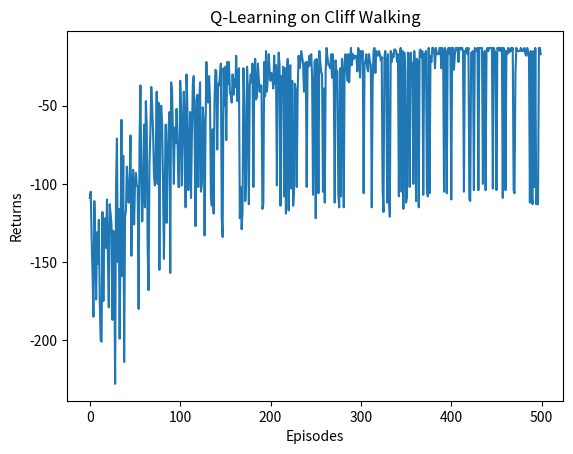

Write the Python code that produced this figure.
import matplotlib.pyplot as plt
import numpy as np
from tqdm import tqdm

class CliffWalkingEnv:
    def __init__(self, ncol, nrow):
        self.nrow = nrow
        self.ncol = ncol
        self.x = 0 # Agent's Current Position's x-coordinate
        self.y = self.nrow - 1 # Agent's Current Position's y-coordinate

    def step(self, action): # call this external function to change current position
        change = [[0, -1], [0, 1], [-1, 0], [1, 0]]
        self.x = min(self.ncol - 1, max(0, self.x + change[action][0]))
        self.y = min(self.nrow - 1, max(0, self.y + change[action][1]))
        next_state = self.y * self.ncol + self.x
        reward = -1
        done = False
        if self.y == self.nrow - 1 and self.x > 0:
            done = True
            if self.x != self.ncol - 1:
                reward = -100
        return next_state, reward, done

    def reset(self): # return to the origin point
        self.x =0
        self.y = self.nrow - 1
        return self.y * self.ncol + self.x

class Sarsa:
    ''' Sarsa Algorithm '''
    def __init__(self, ncol, nrow, epsilon, alpha, gamma, n_action=4):
        self.Q_table = np.zeros([nrow * ncol, n_action]) # Initialize Q(s, a) table
        self.n_action = n_action
        self.alpha = alpha # learning rate
        self.gamma = gamma # discount factor
        self.epsilon = epsilon # parameter for epsilon greedy

    def take_action(self, state): # choose next operation via epsilon-greedy
        if np.random.random() < self.epsilon:
            action = np.random.randint(self.n_action)
        else:
            action = np.argmax(self.Q_table[state])
        return action

    def best_action(self, state): # to print the policy
        Q_max = np.max(self.Q_table[state])
        a = [0 for _ in range(self.n_action)]
        for i in range(self.n_action):
            if self.Q_table[state, i] == Q_max:
                a[i] = 1
        return a

    def update(self, s0, a0, r, s1, a1):
        td_error = r + self.gamma * self.Q_table[s1, a1] - self.Q_table[s0, a0]
        self.Q_table[s0, a0] += self.alpha * td_error


class nstep_Sarsa:
    ''' N-step Sarsa Algorithm '''
    def __init__(self, n, ncol, nrow, epsilon, alpha, gamma, n_action=4):
        self.Q_table = np.zeros([nrow * ncol, n_action]) # Initialize Q(s, a) table
        self.n_action = n_action
        self.alpha = alpha # learning rate
        self.gamma = gamma # discount factor
        self.epsilon = epsilon
        self.n = n # n for n-step sarsa
        self.state_list = [] # keep previous states
        self.action_list = [] # keep previous actions
        self.reward_list = [] # keep previous rewards

    def take_action(self, state): # choose next operation via epsilon-greedy
        if np.random.random() < self.epsilon:
            action = np.random.randint(self.n_action)
        else:
            action = np.argmax(self.Q_table[state])
        return action

    def best_action(self, state): # to print the policy
        Q_max = np.max(self.Q_table[state])
        a = [0 for _ in range(self.n_action)]
        for i in range(self.n_action):
            if self.Q_table[state, i] == Q_max:
                a[i] = 1
        return a

    def update(self, s0, a0, r, s1, a1, done):
        self.state_list.append(s0)
        self.action_list.append(a0)
        self.reward_list.append(r)
        if len(self.state_list) == self.n: # if current state list can be updated for n steps
            G = self.Q_table[s1, a1] # get Q(s_{t+n}, a_{t+n})
            for i in reversed(range(self.n)):
                G = self.gamma * G + self.reward_list[i] # calculate rewards backwards, considering discount factor gamma
                # if reach the GOAL!, the last several steps (if exist) also will be updated
                if done and i > 0:
                    s = self.state_list[i]
                    a = self.action_list[i]
                    self.Q_table[s, a] += self.alpha * (G - self.Q_table[s, a])
            s = self.state_list.pop(0)
            a = self.action_list.pop(0)
            self.reward_list.pop(0)
            self.Q_table[s, a] += self.alpha * (G - self.Q_table[s, a])
        if done:
            self.state_list = []
            self.action_list = []
            self.reward_list = []


class QLearning:
    ''' Q-Learning Algorithm '''
    def __init__(self, ncol, nrow, epsilon, alpha, gamma, n_action=4):
        self.Q_table = np.zeros([nrow * ncol, n_action]) # Initialize Q(s, a) table
        self.n_action = n_action
        self.alpha = alpha # learning rate
        self.gamma = gamma # discount factor
        self.epsilon = epsilon # parameter for epsilon greedy

    def take_action(self, state): # choose next operation via epsilon-greedy
        if np.random.random() < self.epsilon:
            action = np.random.randint(self.n_action)
        else:
            action = np.argmax(self.Q_table[state])
        return action

    def best_action(self, state): # to print the policy
        Q_max = np.max(self.Q_table[state])
        a = [0 for _ in range(self.n_action)]
        for i in range(self.n_action):
            if self.Q_table[state, i] == Q_max:
                a[i] = 1
        return a

    def update(self, s0, a0, r, s1):
        td_error = r + self.gamma * self.Q_table[s1].max() - self.Q_table[s0, a0]
        self.Q_table[s0, a0] += self.alpha * td_error


ncol = 12
nrow = 4
env = CliffWalkingEnv(ncol, nrow)

np.random.seed(0)
epsilon = 0.1
alpha = 0.1
gamma = 0.9
n_step = 5
#agent = Sarsa(ncol, nrow, epsilon, alpha, gamma)
#agent = nstep_Sarsa(n_step, ncol, nrow, epsilon, alpha, gamma)
agent = QLearning(ncol, nrow, epsilon, alpha, gamma)
num_episodes = 500

return_list = [] # record the reward of every sequence

# for i in range(10): # show 10 process bars
#     # process bar function of 'tqdm'
#     with tqdm(total = int(num_episodes / 10), desc = 'Iteration %d' % i) as pbar:
#         for i_episode in range(int(num_episodes / 10)):
#             episode_return = 0
#             state = env.reset()
#             action = agent.take_action(state)
#             done = False
#             while not done:
#                 next_state, reward, done = env.step(action)
#                 next_action = agent.take_action(next_state)
#                 episode_return += reward # without considering discount factor decaying
#                 #agent.update(state, action, reward, next_state, next_action)
#                 agent.update(state, action, reward, next_state, next_action, done)
#                 state = next_state
#                 action = next_action
#             return_list.append(episode_return)
#             if (i_episode + 1) % 10 == 0:
#                 pbar.set_postfix({'episode': '%d' % (num_episodes / 10 * i + i_episode + 1), 'return': '%.3f' % np.mean(return_list[-10:])})
#             pbar.update(1)

for i in range(10): # show 10 process bars
    # process bar function of 'tqdm'
    with tqdm(total = int(num_episodes / 10), desc = 'Iteration %d' % i) as pbar:
        for i_episode in range(int(num_episodes / 10)):
            episode_return = 0
            state = env.reset()
            done = False
            while not done:
                action = agent.take_action(state)
                next_state, reward, done = env.step(action)
                episode_return += reward # without considering discount factor decaying
                agent.update(state, action, reward, next_state)
                state = next_state
            return_list.append(episode_return)
            if (i_episode + 1) % 10 == 0:
                pbar.set_postfix({'episode': '%d' % (num_episodes / 10 * i + i_episode + 1), 'return': '%.3f' % np.mean(return_list[-10:])})
            pbar.update(1)

episodes_list = list(range(len(return_list)))
plt.plot(episodes_list, return_list)
plt.xlabel('Episodes')
plt.ylabel('Returns')
# plt.title('Sarsa on {}'.format('Cliff Walking'))
# plt.title('ntep_Sarsa on {}'.format('Cliff Walking'))
plt.title('Q-Learning on {}'.format('Cliff Walking'))
plt.show()

def print_agent(agent, env, action_meaning, disaster=[], end=[]):
    for i in range(env.nrow):
        for j in range(env.ncol):
            if (i * env.ncol + j) in disaster:
                print('XXXX', end = ' ')
            elif (i * env.ncol + j) in end:
                print('GOAL!', end = ' ')
            else:
                a = agent.best_action(i * env.ncol + j)
                pi_str = ''
                for k in range(len(action_meaning)):
                    pi_str += action_meaning[k] if a[k] > 0 else 'O'
                print(pi_str, end=' ')
        print()

action_meaning = ['A', 'V', '<', '>']
print('The final converged policy via Sarsa Algorithm is :')
print_agent(agent, env, action_meaning, list(range(37, 47)), [47])
